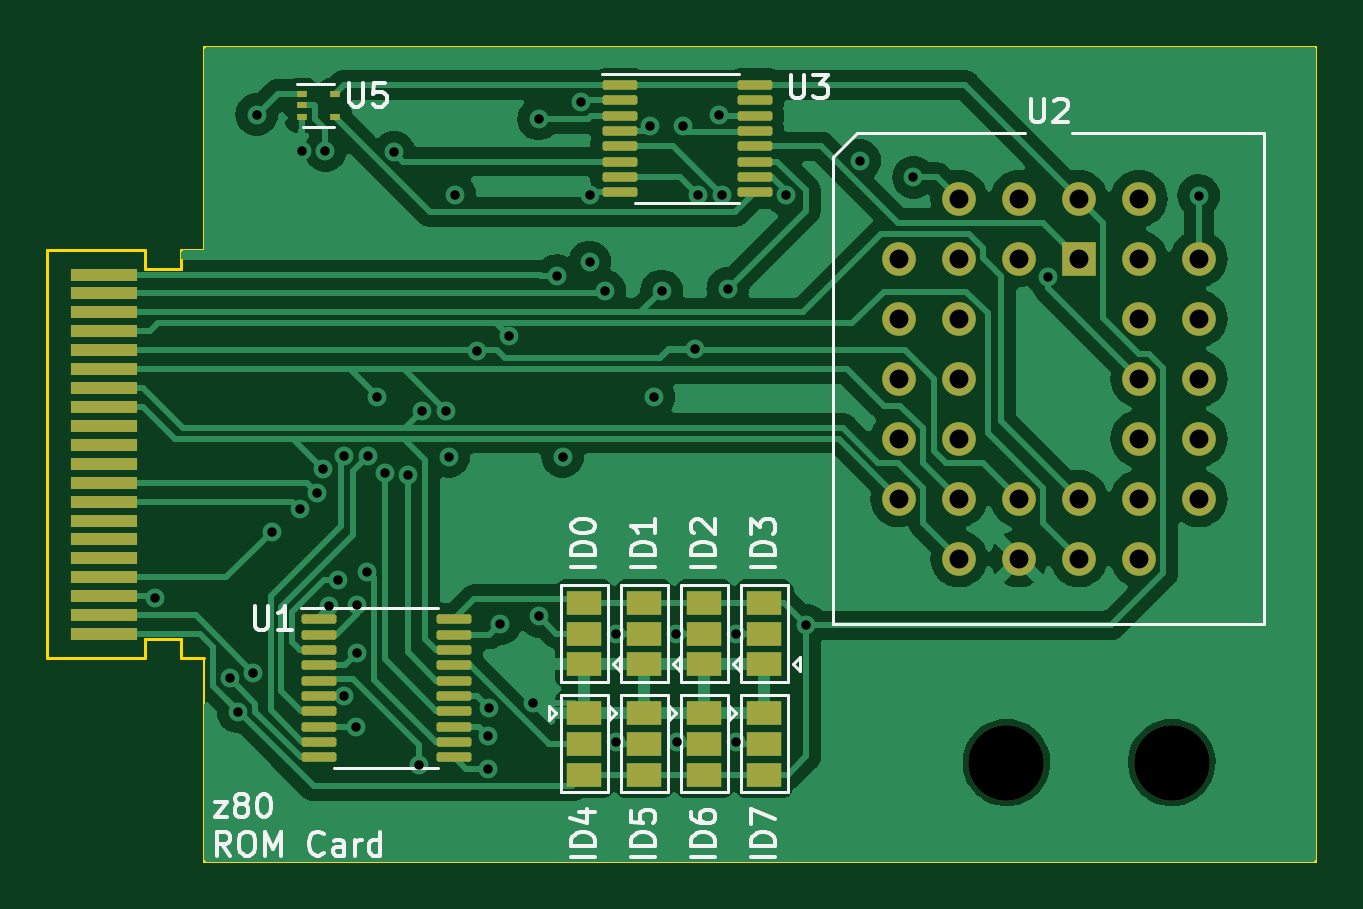
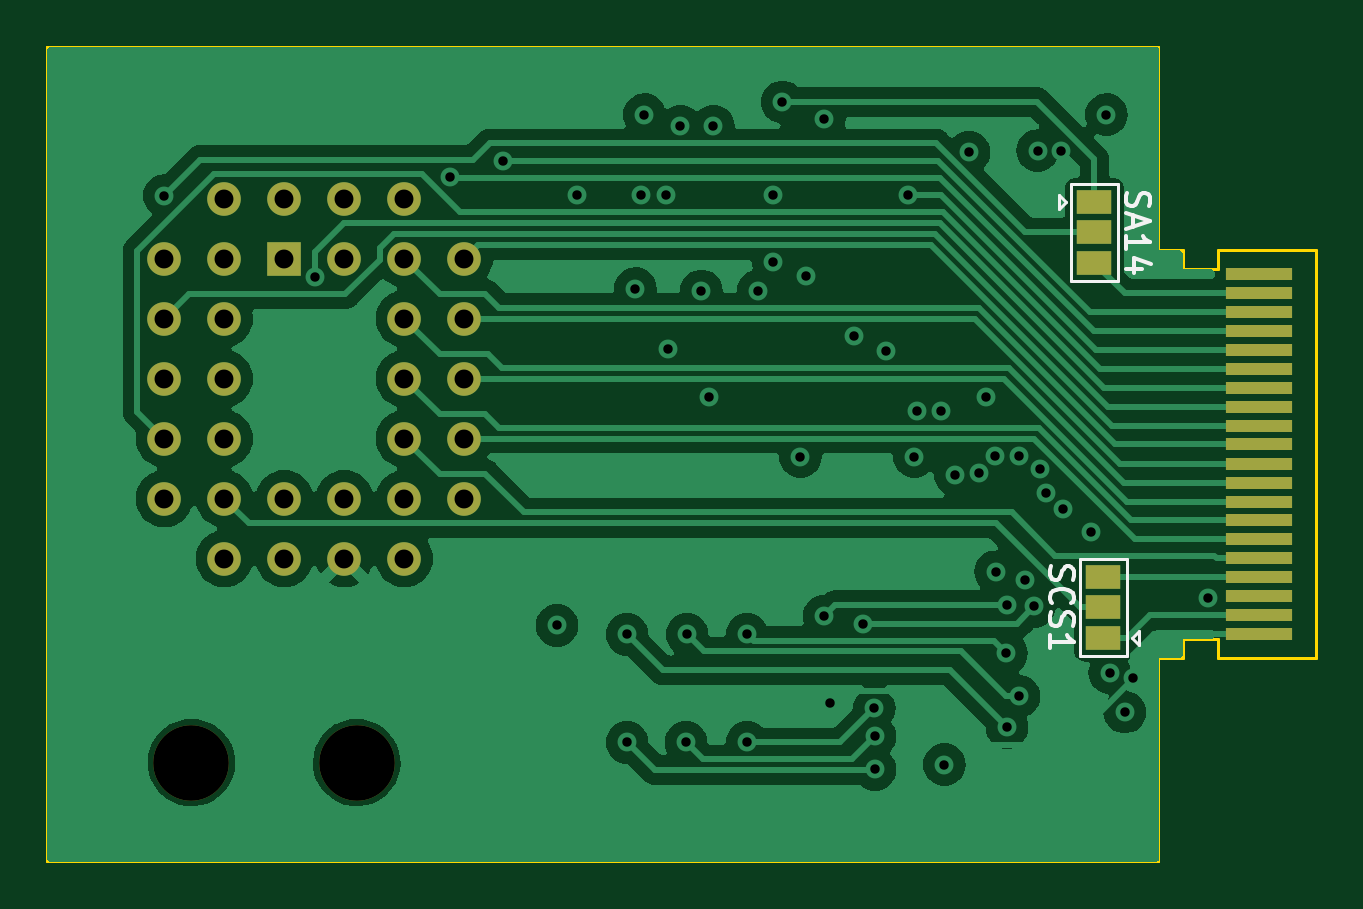
Circuit board: 13 layer files. Board 53.7 x 34.5 mm.
- bottom_copper: ROM_Card-B_Cu.gbr (78281 bytes)
- bottom_mask: ROM_Card-B_Mask.gbr (2277 bytes)
- paste: ROM_Card-B_Paste.gbr (1020 bytes)
- bottom_silk: ROM_Card-B_Silkscreen.gbr (5764 bytes)
- outline: ROM_Card-Edge_Cuts.gbr (1373 bytes)
- top_copper: ROM_Card-F_Cu.gbr (91089 bytes)
- top_mask: ROM_Card-F_Mask.gbr (4648 bytes)
- paste: ROM_Card-F_Paste.gbr (2804 bytes)
- top_silk: ROM_Card-F_Silkscreen.gbr (25198 bytes)
- inner_copper: ROM_Card-In1_Cu.gbr (96229 bytes)
- inner_copper: ROM_Card-In2_Cu.gbr (102531 bytes)
- drill: ROM_Card-NPTH.drl (361 bytes)
- drill: ROM_Card-PTH.drl (1764 bytes)

=== bottom_copper: ROM_Card-B_Cu.gbr (78281 bytes, source omitted) ===
=== bottom_mask: ROM_Card-B_Mask.gbr ===
%TF.GenerationSoftware,KiCad,Pcbnew,7.0.10*%
%TF.CreationDate,2024-03-07T18:21:54+01:00*%
%TF.ProjectId,ROM_Card,524f4d5f-4361-4726-942e-6b696361645f,rev?*%
%TF.SameCoordinates,Original*%
%TF.FileFunction,Soldermask,Bot*%
%TF.FilePolarity,Negative*%
%FSLAX46Y46*%
G04 Gerber Fmt 4.6, Leading zero omitted, Abs format (unit mm)*
G04 Created by KiCad (PCBNEW 7.0.10) date 2024-03-07 18:21:54*
%MOMM*%
%LPD*%
G01*
G04 APERTURE LIST*
%ADD10C,3.200000*%
%ADD11R,1.422400X1.422400*%
%ADD12C,1.422400*%
%ADD13R,1.500000X1.000000*%
%ADD14R,2.800000X0.550000*%
G04 APERTURE END LIST*
D10*
%TO.C,REF\u002A\u002A*%
X170292000Y-118618000D03*
%TD*%
%TO.C,REF\u002A\u002A*%
X177292000Y-118618000D03*
%TD*%
D11*
%TO.C,U2*%
X173355000Y-97282000D03*
D12*
X170815000Y-94742000D03*
X170815000Y-97282000D03*
X168275000Y-94742000D03*
X165735000Y-97282000D03*
X168275000Y-97282000D03*
X165735000Y-99822000D03*
X168275000Y-99822000D03*
X165735000Y-102362000D03*
X168275000Y-102362000D03*
X165735000Y-104902000D03*
X168275000Y-104902000D03*
X165735000Y-107442000D03*
X168275000Y-109982000D03*
X168275000Y-107442000D03*
X170815000Y-109982000D03*
X170815000Y-107442000D03*
X173355000Y-109982000D03*
X173355000Y-107442000D03*
X175895000Y-109982000D03*
X178435000Y-107442000D03*
X175895000Y-107442000D03*
X178435000Y-104902000D03*
X175895000Y-104902000D03*
X178435000Y-102362000D03*
X175895000Y-102362000D03*
X178435000Y-99822000D03*
X175895000Y-99822000D03*
X178435000Y-97282000D03*
X175895000Y-94742000D03*
X175895000Y-97282000D03*
X173355000Y-94742000D03*
%TD*%
D13*
%TO.C,SCS1*%
X138684000Y-113344000D03*
X138684000Y-112044000D03*
X138684000Y-110744000D03*
%TD*%
%TO.C,SA14*%
X139065000Y-94869000D03*
X139065000Y-96169000D03*
X139065000Y-97469000D03*
%TD*%
D14*
%TO.C,J1*%
X132080000Y-97951000D03*
X132080000Y-98751000D03*
X132080000Y-99551000D03*
X132080000Y-100351000D03*
X132080000Y-101151000D03*
X132080000Y-101951000D03*
X132080000Y-102751000D03*
X132080000Y-103551000D03*
X132080000Y-104351000D03*
X132080000Y-105151000D03*
X132080000Y-105966000D03*
X132080000Y-106766000D03*
X132080000Y-107566000D03*
X132080000Y-108366000D03*
X132080000Y-109166000D03*
X132080000Y-109966000D03*
X132080000Y-110766000D03*
X132080000Y-111566000D03*
X132080000Y-112366000D03*
X132080000Y-113166000D03*
%TD*%
M02*

=== paste: ROM_Card-B_Paste.gbr ===
%TF.GenerationSoftware,KiCad,Pcbnew,7.0.10*%
%TF.CreationDate,2024-03-07T18:21:54+01:00*%
%TF.ProjectId,ROM_Card,524f4d5f-4361-4726-942e-6b696361645f,rev?*%
%TF.SameCoordinates,Original*%
%TF.FileFunction,Paste,Bot*%
%TF.FilePolarity,Positive*%
%FSLAX46Y46*%
G04 Gerber Fmt 4.6, Leading zero omitted, Abs format (unit mm)*
G04 Created by KiCad (PCBNEW 7.0.10) date 2024-03-07 18:21:54*
%MOMM*%
%LPD*%
G01*
G04 APERTURE LIST*
%ADD10R,2.800000X0.550000*%
G04 APERTURE END LIST*
D10*
%TO.C,J1*%
X132080000Y-97951000D03*
X132080000Y-98751000D03*
X132080000Y-99551000D03*
X132080000Y-100351000D03*
X132080000Y-101151000D03*
X132080000Y-101951000D03*
X132080000Y-102751000D03*
X132080000Y-103551000D03*
X132080000Y-104351000D03*
X132080000Y-105151000D03*
X132080000Y-105966000D03*
X132080000Y-106766000D03*
X132080000Y-107566000D03*
X132080000Y-108366000D03*
X132080000Y-109166000D03*
X132080000Y-109966000D03*
X132080000Y-110766000D03*
X132080000Y-111566000D03*
X132080000Y-112366000D03*
X132080000Y-113166000D03*
%TD*%
M02*

=== bottom_silk: ROM_Card-B_Silkscreen.gbr ===
%TF.GenerationSoftware,KiCad,Pcbnew,7.0.10*%
%TF.CreationDate,2024-03-07T18:21:54+01:00*%
%TF.ProjectId,ROM_Card,524f4d5f-4361-4726-942e-6b696361645f,rev?*%
%TF.SameCoordinates,Original*%
%TF.FileFunction,Legend,Bot*%
%TF.FilePolarity,Positive*%
%FSLAX46Y46*%
G04 Gerber Fmt 4.6, Leading zero omitted, Abs format (unit mm)*
G04 Created by KiCad (PCBNEW 7.0.10) date 2024-03-07 18:21:54*
%MOMM*%
%LPD*%
G01*
G04 APERTURE LIST*
%ADD10C,0.150000*%
%ADD11C,0.120000*%
G04 APERTURE END LIST*
D10*
X140894600Y-110305905D02*
X140942219Y-110448762D01*
X140942219Y-110448762D02*
X140942219Y-110686857D01*
X140942219Y-110686857D02*
X140894600Y-110782095D01*
X140894600Y-110782095D02*
X140846980Y-110829714D01*
X140846980Y-110829714D02*
X140751742Y-110877333D01*
X140751742Y-110877333D02*
X140656504Y-110877333D01*
X140656504Y-110877333D02*
X140561266Y-110829714D01*
X140561266Y-110829714D02*
X140513647Y-110782095D01*
X140513647Y-110782095D02*
X140466028Y-110686857D01*
X140466028Y-110686857D02*
X140418409Y-110496381D01*
X140418409Y-110496381D02*
X140370790Y-110401143D01*
X140370790Y-110401143D02*
X140323171Y-110353524D01*
X140323171Y-110353524D02*
X140227933Y-110305905D01*
X140227933Y-110305905D02*
X140132695Y-110305905D01*
X140132695Y-110305905D02*
X140037457Y-110353524D01*
X140037457Y-110353524D02*
X139989838Y-110401143D01*
X139989838Y-110401143D02*
X139942219Y-110496381D01*
X139942219Y-110496381D02*
X139942219Y-110734476D01*
X139942219Y-110734476D02*
X139989838Y-110877333D01*
X140846980Y-111877333D02*
X140894600Y-111829714D01*
X140894600Y-111829714D02*
X140942219Y-111686857D01*
X140942219Y-111686857D02*
X140942219Y-111591619D01*
X140942219Y-111591619D02*
X140894600Y-111448762D01*
X140894600Y-111448762D02*
X140799361Y-111353524D01*
X140799361Y-111353524D02*
X140704123Y-111305905D01*
X140704123Y-111305905D02*
X140513647Y-111258286D01*
X140513647Y-111258286D02*
X140370790Y-111258286D01*
X140370790Y-111258286D02*
X140180314Y-111305905D01*
X140180314Y-111305905D02*
X140085076Y-111353524D01*
X140085076Y-111353524D02*
X139989838Y-111448762D01*
X139989838Y-111448762D02*
X139942219Y-111591619D01*
X139942219Y-111591619D02*
X139942219Y-111686857D01*
X139942219Y-111686857D02*
X139989838Y-111829714D01*
X139989838Y-111829714D02*
X140037457Y-111877333D01*
X140894600Y-112258286D02*
X140942219Y-112401143D01*
X140942219Y-112401143D02*
X140942219Y-112639238D01*
X140942219Y-112639238D02*
X140894600Y-112734476D01*
X140894600Y-112734476D02*
X140846980Y-112782095D01*
X140846980Y-112782095D02*
X140751742Y-112829714D01*
X140751742Y-112829714D02*
X140656504Y-112829714D01*
X140656504Y-112829714D02*
X140561266Y-112782095D01*
X140561266Y-112782095D02*
X140513647Y-112734476D01*
X140513647Y-112734476D02*
X140466028Y-112639238D01*
X140466028Y-112639238D02*
X140418409Y-112448762D01*
X140418409Y-112448762D02*
X140370790Y-112353524D01*
X140370790Y-112353524D02*
X140323171Y-112305905D01*
X140323171Y-112305905D02*
X140227933Y-112258286D01*
X140227933Y-112258286D02*
X140132695Y-112258286D01*
X140132695Y-112258286D02*
X140037457Y-112305905D01*
X140037457Y-112305905D02*
X139989838Y-112353524D01*
X139989838Y-112353524D02*
X139942219Y-112448762D01*
X139942219Y-112448762D02*
X139942219Y-112686857D01*
X139942219Y-112686857D02*
X139989838Y-112829714D01*
X140942219Y-113782095D02*
X140942219Y-113210667D01*
X140942219Y-113496381D02*
X139942219Y-113496381D01*
X139942219Y-113496381D02*
X140085076Y-113401143D01*
X140085076Y-113401143D02*
X140180314Y-113305905D01*
X140180314Y-113305905D02*
X140227933Y-113210667D01*
X137672200Y-94502333D02*
X137719819Y-94645190D01*
X137719819Y-94645190D02*
X137719819Y-94883285D01*
X137719819Y-94883285D02*
X137672200Y-94978523D01*
X137672200Y-94978523D02*
X137624580Y-95026142D01*
X137624580Y-95026142D02*
X137529342Y-95073761D01*
X137529342Y-95073761D02*
X137434104Y-95073761D01*
X137434104Y-95073761D02*
X137338866Y-95026142D01*
X137338866Y-95026142D02*
X137291247Y-94978523D01*
X137291247Y-94978523D02*
X137243628Y-94883285D01*
X137243628Y-94883285D02*
X137196009Y-94692809D01*
X137196009Y-94692809D02*
X137148390Y-94597571D01*
X137148390Y-94597571D02*
X137100771Y-94549952D01*
X137100771Y-94549952D02*
X137005533Y-94502333D01*
X137005533Y-94502333D02*
X136910295Y-94502333D01*
X136910295Y-94502333D02*
X136815057Y-94549952D01*
X136815057Y-94549952D02*
X136767438Y-94597571D01*
X136767438Y-94597571D02*
X136719819Y-94692809D01*
X136719819Y-94692809D02*
X136719819Y-94930904D01*
X136719819Y-94930904D02*
X136767438Y-95073761D01*
X137434104Y-95454714D02*
X137434104Y-95930904D01*
X137719819Y-95359476D02*
X136719819Y-95692809D01*
X136719819Y-95692809D02*
X137719819Y-96026142D01*
X137719819Y-96883285D02*
X137719819Y-96311857D01*
X137719819Y-96597571D02*
X136719819Y-96597571D01*
X136719819Y-96597571D02*
X136862676Y-96502333D01*
X136862676Y-96502333D02*
X136957914Y-96407095D01*
X136957914Y-96407095D02*
X137005533Y-96311857D01*
X137053152Y-97740428D02*
X137719819Y-97740428D01*
X136672200Y-97502333D02*
X137386485Y-97264238D01*
X137386485Y-97264238D02*
X137386485Y-97883285D01*
D11*
%TO.C,SCS1*%
X139684000Y-114094000D02*
X139684000Y-109994000D01*
X137684000Y-114094000D02*
X139684000Y-114094000D01*
X137184000Y-113644000D02*
X137184000Y-113044000D01*
X137484000Y-113344000D02*
X137184000Y-113644000D01*
X137484000Y-113344000D02*
X137184000Y-113044000D01*
X139684000Y-109994000D02*
X137684000Y-109994000D01*
X137684000Y-109994000D02*
X137684000Y-114094000D01*
%TO.C,SA14*%
X138065000Y-94119000D02*
X138065000Y-98219000D01*
X140065000Y-94119000D02*
X138065000Y-94119000D01*
X140565000Y-94569000D02*
X140565000Y-95169000D01*
X140265000Y-94869000D02*
X140565000Y-94569000D01*
X140265000Y-94869000D02*
X140565000Y-95169000D01*
X138065000Y-98219000D02*
X140065000Y-98219000D01*
X140065000Y-98219000D02*
X140065000Y-94119000D01*
%TD*%
M02*

=== outline: ROM_Card-Edge_Cuts.gbr ===
%TF.GenerationSoftware,KiCad,Pcbnew,7.0.10*%
%TF.CreationDate,2024-03-07T18:21:54+01:00*%
%TF.ProjectId,ROM_Card,524f4d5f-4361-4726-942e-6b696361645f,rev?*%
%TF.SameCoordinates,Original*%
%TF.FileFunction,Profile,NP*%
%FSLAX46Y46*%
G04 Gerber Fmt 4.6, Leading zero omitted, Abs format (unit mm)*
G04 Created by KiCad (PCBNEW 7.0.10) date 2024-03-07 18:21:54*
%MOMM*%
%LPD*%
G01*
G04 APERTURE LIST*
%TA.AperFunction,Profile*%
%ADD10C,0.100000*%
%TD*%
%TA.AperFunction,Profile*%
%ADD11C,0.120000*%
%TD*%
G04 APERTURE END LIST*
D10*
X183388000Y-88313000D02*
X183388000Y-122809000D01*
X136330000Y-88313000D02*
X183388000Y-88313000D01*
X136330000Y-122809000D02*
X183388000Y-122809000D01*
X136330000Y-96936000D02*
X136330000Y-88313000D01*
X136330000Y-114186000D02*
X136330000Y-122809000D01*
D11*
%TO.C,J1*%
X135330000Y-96936000D02*
X136330000Y-96936000D01*
X133830000Y-96936000D02*
X133830000Y-97736000D01*
X129680000Y-96936000D02*
X133830000Y-96936000D01*
X129680000Y-96936000D02*
X129680000Y-114186000D01*
X135330000Y-97736000D02*
X135330000Y-96936000D01*
X133830000Y-97736000D02*
X135330000Y-97736000D01*
X135330000Y-113386000D02*
X135330000Y-114186000D01*
X133830000Y-113386000D02*
X135330000Y-113386000D01*
X135330000Y-114186000D02*
X136330000Y-114186000D01*
X133830000Y-114186000D02*
X133830000Y-113386000D01*
X129680000Y-114186000D02*
X133830000Y-114186000D01*
%TD*%
M02*

=== top_copper: ROM_Card-F_Cu.gbr (91089 bytes, source omitted) ===
=== top_mask: ROM_Card-F_Mask.gbr ===
%TF.GenerationSoftware,KiCad,Pcbnew,7.0.10*%
%TF.CreationDate,2024-03-07T18:21:54+01:00*%
%TF.ProjectId,ROM_Card,524f4d5f-4361-4726-942e-6b696361645f,rev?*%
%TF.SameCoordinates,Original*%
%TF.FileFunction,Soldermask,Top*%
%TF.FilePolarity,Negative*%
%FSLAX46Y46*%
G04 Gerber Fmt 4.6, Leading zero omitted, Abs format (unit mm)*
G04 Created by KiCad (PCBNEW 7.0.10) date 2024-03-07 18:21:54*
%MOMM*%
%LPD*%
G01*
G04 APERTURE LIST*
G04 Aperture macros list*
%AMRoundRect*
0 Rectangle with rounded corners*
0 $1 Rounding radius*
0 $2 $3 $4 $5 $6 $7 $8 $9 X,Y pos of 4 corners*
0 Add a 4 corners polygon primitive as box body*
4,1,4,$2,$3,$4,$5,$6,$7,$8,$9,$2,$3,0*
0 Add four circle primitives for the rounded corners*
1,1,$1+$1,$2,$3*
1,1,$1+$1,$4,$5*
1,1,$1+$1,$6,$7*
1,1,$1+$1,$8,$9*
0 Add four rect primitives between the rounded corners*
20,1,$1+$1,$2,$3,$4,$5,0*
20,1,$1+$1,$4,$5,$6,$7,0*
20,1,$1+$1,$6,$7,$8,$9,0*
20,1,$1+$1,$8,$9,$2,$3,0*%
G04 Aperture macros list end*
%ADD10C,3.200000*%
%ADD11RoundRect,0.100000X-0.637500X-0.100000X0.637500X-0.100000X0.637500X0.100000X-0.637500X0.100000X0*%
%ADD12R,1.422400X1.422400*%
%ADD13C,1.422400*%
%ADD14R,1.500000X1.000000*%
%ADD15R,0.450000X0.300000*%
%ADD16R,2.800000X0.550000*%
G04 APERTURE END LIST*
D10*
%TO.C,REF\u002A\u002A*%
X170292000Y-118618000D03*
%TD*%
%TO.C,REF\u002A\u002A*%
X177292000Y-118618000D03*
%TD*%
D11*
%TO.C,U3*%
X153914000Y-89927000D03*
X153914000Y-90577000D03*
X153914000Y-91227000D03*
X153914000Y-91877000D03*
X153914000Y-92527000D03*
X153914000Y-93177000D03*
X153914000Y-93827000D03*
X153914000Y-94477000D03*
X159639000Y-94477000D03*
X159639000Y-93827000D03*
X159639000Y-93177000D03*
X159639000Y-92527000D03*
X159639000Y-91877000D03*
X159639000Y-91227000D03*
X159639000Y-90577000D03*
X159639000Y-89927000D03*
%TD*%
D12*
%TO.C,U2*%
X173355000Y-97282000D03*
D13*
X170815000Y-94742000D03*
X170815000Y-97282000D03*
X168275000Y-94742000D03*
X165735000Y-97282000D03*
X168275000Y-97282000D03*
X165735000Y-99822000D03*
X168275000Y-99822000D03*
X165735000Y-102362000D03*
X168275000Y-102362000D03*
X165735000Y-104902000D03*
X168275000Y-104902000D03*
X165735000Y-107442000D03*
X168275000Y-109982000D03*
X168275000Y-107442000D03*
X170815000Y-109982000D03*
X170815000Y-107442000D03*
X173355000Y-109982000D03*
X173355000Y-107442000D03*
X175895000Y-109982000D03*
X178435000Y-107442000D03*
X175895000Y-107442000D03*
X178435000Y-104902000D03*
X175895000Y-104902000D03*
X178435000Y-102362000D03*
X175895000Y-102362000D03*
X178435000Y-99822000D03*
X175895000Y-99822000D03*
X178435000Y-97282000D03*
X175895000Y-94742000D03*
X175895000Y-97282000D03*
X173355000Y-94742000D03*
%TD*%
D11*
%TO.C,U1*%
X141172498Y-112548000D03*
X141172498Y-113198000D03*
X141172498Y-113848000D03*
X141172498Y-114498000D03*
X141172498Y-115148000D03*
X141172498Y-115798000D03*
X141172498Y-116448000D03*
X141172498Y-117098000D03*
X141172498Y-117748000D03*
X141172498Y-118398000D03*
X146897498Y-118398000D03*
X146897498Y-117748000D03*
X146897498Y-117098000D03*
X146897498Y-116448000D03*
X146897498Y-115798000D03*
X146897498Y-115148000D03*
X146897498Y-114498000D03*
X146897498Y-113848000D03*
X146897498Y-113198000D03*
X146897498Y-112548000D03*
%TD*%
D14*
%TO.C,ID1*%
X154956998Y-114457000D03*
X154956998Y-113157000D03*
X154956998Y-111857000D03*
%TD*%
%TO.C,ID3*%
X160036998Y-114457000D03*
X160036998Y-113157000D03*
X160036998Y-111857000D03*
%TD*%
%TO.C,ID7*%
X160036998Y-116526000D03*
X160036998Y-117826000D03*
X160036998Y-119126000D03*
%TD*%
%TO.C,ID0*%
X152416998Y-114457000D03*
X152416998Y-113157000D03*
X152416998Y-111857000D03*
%TD*%
%TO.C,ID4*%
X152416998Y-116526000D03*
X152416998Y-117826000D03*
X152416998Y-119126000D03*
%TD*%
D15*
%TO.C,U5*%
X140459000Y-90297000D03*
X140459000Y-90797000D03*
X140459000Y-91297000D03*
X141859000Y-91297000D03*
X141859000Y-90297000D03*
%TD*%
D14*
%TO.C,ID6*%
X157496998Y-116526000D03*
X157496998Y-117826000D03*
X157496998Y-119126000D03*
%TD*%
%TO.C,ID5*%
X154956998Y-116526000D03*
X154956998Y-117826000D03*
X154956998Y-119126000D03*
%TD*%
%TO.C,ID2*%
X157496998Y-114457000D03*
X157496998Y-113157000D03*
X157496998Y-111857000D03*
%TD*%
D16*
%TO.C,J1*%
X132080000Y-97956000D03*
X132080000Y-98756000D03*
X132080000Y-99556000D03*
X132080000Y-100356000D03*
X132080000Y-101156000D03*
X132080000Y-101956000D03*
X132080000Y-102756000D03*
X132080000Y-103556000D03*
X132080000Y-104356000D03*
X132080000Y-105156000D03*
X132080000Y-105971000D03*
X132080000Y-106771000D03*
X132080000Y-107571000D03*
X132080000Y-108371000D03*
X132080000Y-109171000D03*
X132080000Y-109971000D03*
X132080000Y-110771000D03*
X132080000Y-111571000D03*
X132080000Y-112371000D03*
X132080000Y-113171000D03*
%TD*%
M02*

=== paste: ROM_Card-F_Paste.gbr (2804 bytes, source withheld) ===
=== top_silk: ROM_Card-F_Silkscreen.gbr (25198 bytes, source omitted) ===
=== inner_copper: ROM_Card-In1_Cu.gbr (96229 bytes, source omitted) ===
=== inner_copper: ROM_Card-In2_Cu.gbr (102531 bytes, source omitted) ===
=== drill: ROM_Card-NPTH.drl ===
M48
; DRILL file {KiCad 7.0.10} date do 07 mrt 2024 18:21:56 CET
; FORMAT={-:-/ absolute / inch / decimal}
; #@! TF.CreationDate,2024-03-07T18:21:56+01:00
; #@! TF.GenerationSoftware,Kicad,Pcbnew,7.0.10
; #@! TF.FileFunction,NonPlated,1,4,NPTH
FMAT,2
INCH
; #@! TA.AperFunction,NonPlated,NPTH,ComponentDrill
T1C0.1260
%
G90
G05
T1
X6.7044Y-4.67
X6.98Y-4.67
M30

=== drill: ROM_Card-PTH.drl ===
M48
; DRILL file {KiCad 7.0.10} date do 07 mrt 2024 18:21:56 CET
; FORMAT={-:-/ absolute / inch / decimal}
; #@! TF.CreationDate,2024-03-07T18:21:56+01:00
; #@! TF.GenerationSoftware,Kicad,Pcbnew,7.0.10
; #@! TF.FileFunction,Plated,1,4,PTH
FMAT,2
INCH
; #@! TA.AperFunction,Plated,PTH,ViaDrill
T1C0.0157
; #@! TA.AperFunction,Plated,PTH,ComponentDrill
T2C0.0315
%
G90
G05
T1
X5.285Y-4.395
X5.4102Y-4.5298
X5.4242Y-4.5858
X5.4494Y-4.52
X5.455Y-3.59
X5.48Y-4.285
X5.5272Y-4.2478
X5.53Y-3.65
X5.555Y-4.22
X5.5652Y-4.1802
X5.5694Y-3.65
X5.5757Y-4.4097
X5.59Y-4.365
X5.6Y-4.1585
X5.6006Y-4.5593
X5.6207Y-4.6112
X5.6212Y-4.4077
X5.6217Y-4.4879
X5.6394Y-4.352
X5.6402Y-4.1587
X5.655Y-4.06
X5.6679Y-4.1867
X5.6838Y-3.6528
X5.7071Y-4.19
X5.725Y-4.6733
X5.73Y-4.0837
X5.77Y-4.0837
X5.775Y-4.16
X5.785Y-3.7237
X5.8216Y-3.9837
X5.8407Y-4.6262
X5.8407Y-4.6812
X5.8421Y-4.5797
X5.8607Y-4.4385
X5.875Y-3.9585
X5.9157Y-4.5712
X5.925Y-3.5975
X5.9257Y-4.4262
X5.955Y-3.8585
X5.965Y-4.16
X5.995Y-3.569
X6.01Y-3.7237
X6.01Y-3.8355
X6.035Y-3.8837
X6.0538Y-4.4562
X6.0538Y-4.6362
X6.11Y-3.6095
X6.1168Y-4.0607
X6.13Y-3.8837
X6.1538Y-4.4562
X6.1557Y-4.6362
X6.165Y-3.6095
X6.185Y-3.98
X6.1897Y-3.7237
X6.225Y-3.59
X6.23Y-3.7237
X6.24Y-3.88
X6.2538Y-4.4562
X6.2538Y-4.6362
X6.3377Y-3.7237
X6.3707Y-4.4412
X6.46Y-3.6666
X6.5494Y-3.6944
X6.7735Y-3.8601
X7.025Y-3.725
T2
X6.525Y-3.83
X6.525Y-3.93
X6.525Y-4.03
X6.525Y-4.13
X6.525Y-4.23
X6.625Y-3.73
X6.625Y-3.83
X6.625Y-3.93
X6.625Y-4.03
X6.625Y-4.13
X6.625Y-4.23
X6.625Y-4.33
X6.725Y-3.73
X6.725Y-3.83
X6.725Y-4.23
X6.725Y-4.33
X6.825Y-3.73
X6.825Y-3.83
X6.825Y-4.23
X6.825Y-4.33
X6.925Y-3.73
X6.925Y-3.83
X6.925Y-3.93
X6.925Y-4.03
X6.925Y-4.13
X6.925Y-4.23
X6.925Y-4.33
X7.025Y-3.83
X7.025Y-3.93
X7.025Y-4.03
X7.025Y-4.13
X7.025Y-4.23
M30

